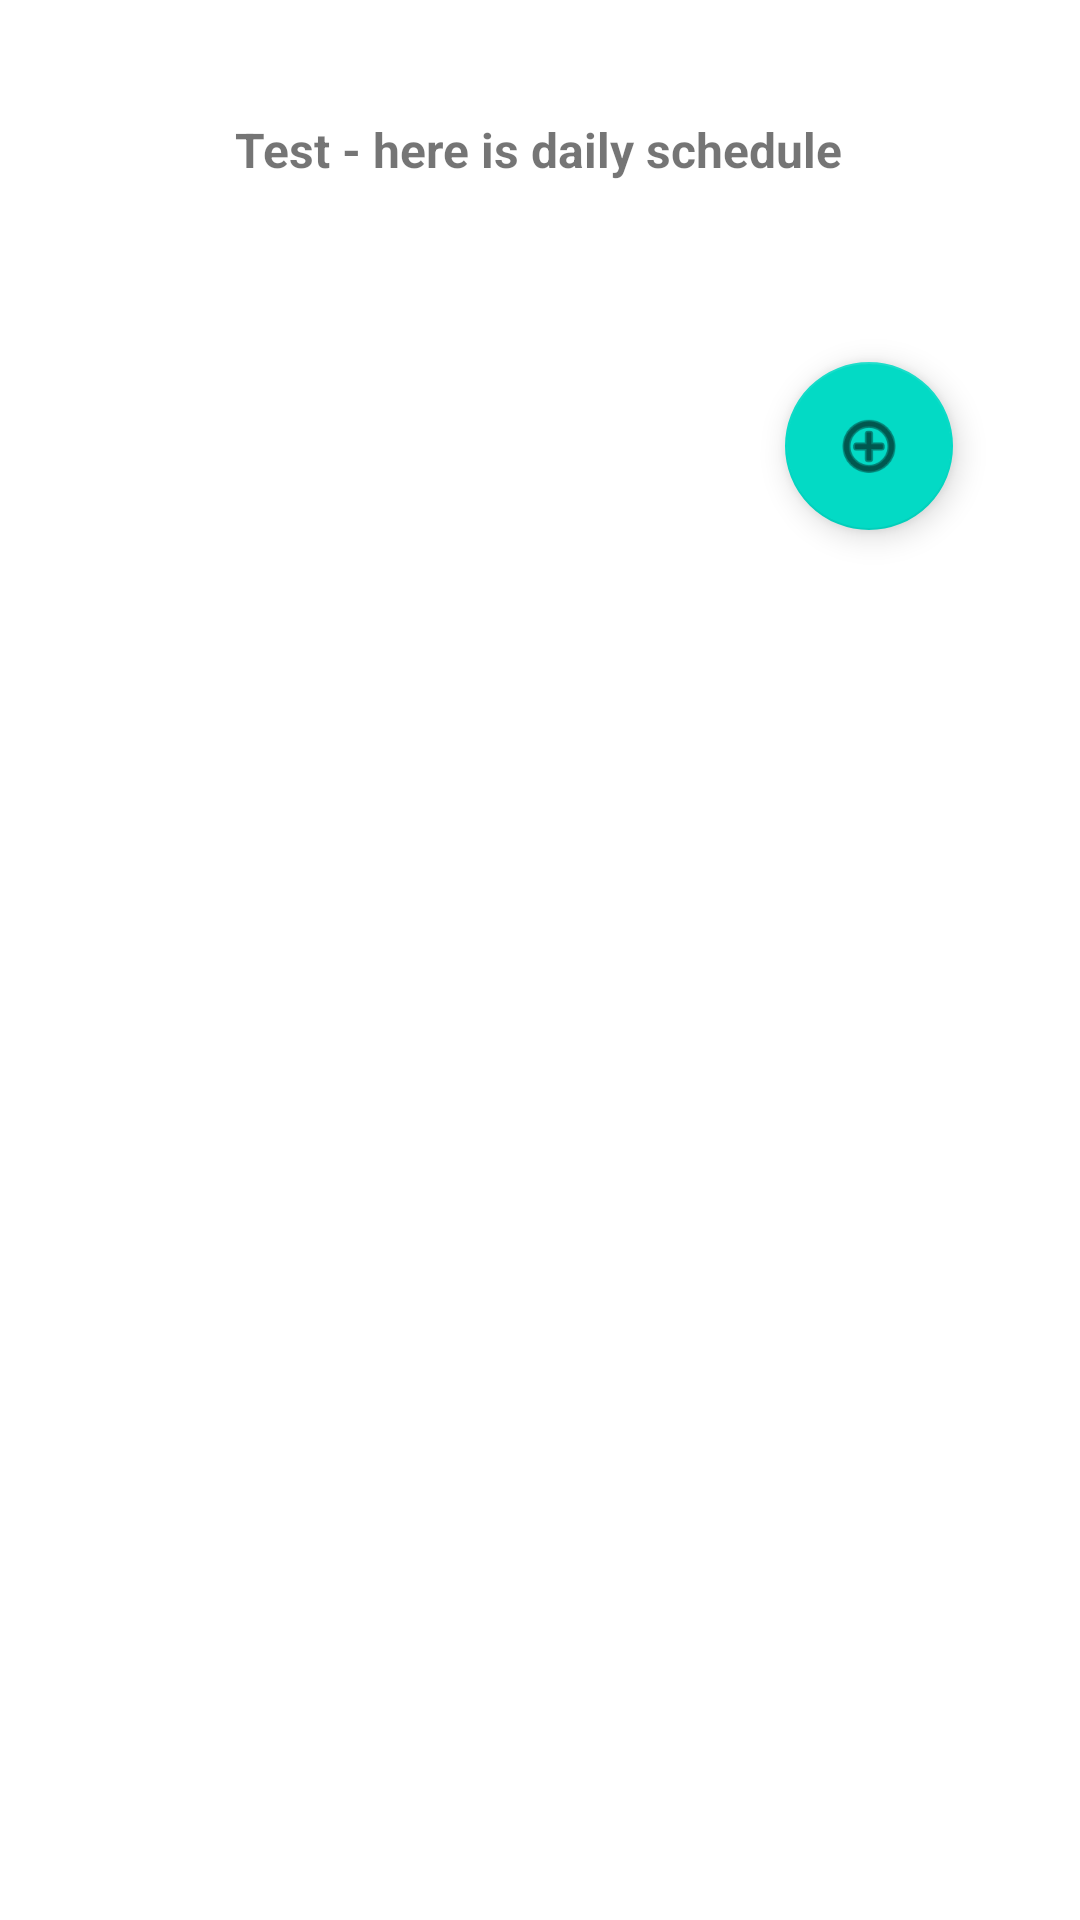

The Android layout XML behind this screen, and the referenced resources:
<!-- AndroidManifest.xml: application theme Theme.SanoTimerV10 -->
<!-- res/layout/daily_schedule_bottom_sheet.xml -->
<?xml version="1.0" encoding="utf-8"?>
<androidx.constraintlayout.widget.ConstraintLayout xmlns:android="http://schemas.android.com/apk/res/android"
    xmlns:app="http://schemas.android.com/apk/res-auto"
    xmlns:tools="http://schemas.android.com/tools"
    android:id="@+id/bottomSheet"
    style="@style/Animation.Design.BottomSheetDialog"
    android:layout_width="match_parent"
    android:layout_height="match_parent"
    android:background="#fff"
    app:behavior_hideable="false"
    app:behavior_peekHeight="@dimen/dimen_32"
    app:layout_behavior="com.google.android.material.bottomsheet.BottomSheetBehavior">

    <TextView
        android:id="@+id/bottom_sheet_textview"
        android:layout_width="wrap_content"
        android:layout_height="wrap_content"
        android:text="@string/test_text"
        android:textSize="16sp"
        android:textStyle="bold"
        app:layout_constraintBottom_toBottomOf="parent"
        app:layout_constraintEnd_toEndOf="parent"
        app:layout_constraintHorizontal_bias="0.498"
        app:layout_constraintStart_toStartOf="parent"
        app:layout_constraintTop_toTopOf="parent"
        app:layout_constraintVertical_bias="0.063" />

    <com.google.android.material.floatingactionbutton.FloatingActionButton
        android:id="@+id/add_schedule_item_fab"
        android:layout_width="wrap_content"
        android:layout_height="wrap_content"
        android:layout_marginTop="60dp"
        android:clickable="true"
        android:contentDescription="@string/floatingActionButtonDescription"
        app:layout_constraintBottom_toBottomOf="parent"
        app:layout_constraintEnd_toEndOf="parent"
        app:layout_constraintHorizontal_bias="0.861"
        app:layout_constraintStart_toStartOf="parent"
        app:layout_constraintTop_toBottomOf="@+id/bottom_sheet_textview"
        app:layout_constraintVertical_bias="0.0"
        app:srcCompat="@android:drawable/ic_menu_add"
        tools:ignore="RedundantDescriptionCheck" />

</androidx.constraintlayout.widget.ConstraintLayout>
<!-- resources referenced by this layout -->
<resources>
  <dimen name="dimen_32">32dp</dimen>
  <string name="floatingActionButtonDescription">floating action button to add a new daily schedule item</string>
  <string name="test_text">Test - here is daily schedule</string>
  <style name="Theme.SanoTimerV10" parent="Theme.MaterialComponents.DayNight.DarkActionBar">
          
          <item name="colorPrimary">@color/purple_500</item>
          <item name="colorPrimaryVariant">@color/purple_700</item>
          <item name="colorOnPrimary">@color/white</item>
          
          <item name="colorSecondary">@color/teal_200</item>
          <item name="colorSecondaryVariant">@color/teal_700</item>
          <item name="colorOnSecondary">@color/black</item>
          
          <item name="android:statusBarColor">?attr/colorPrimaryVariant</item>
          
      </style>
  <color name="purple_500">#FF6200EE</color>
  <color name="purple_700">#FF3700B3</color>
  <color name="white">#FFFFFFFF</color>
  <color name="teal_200">#FF03DAC5</color>
  <color name="teal_700">#FF018786</color>
  <color name="black">#FF000000</color>
</resources>
